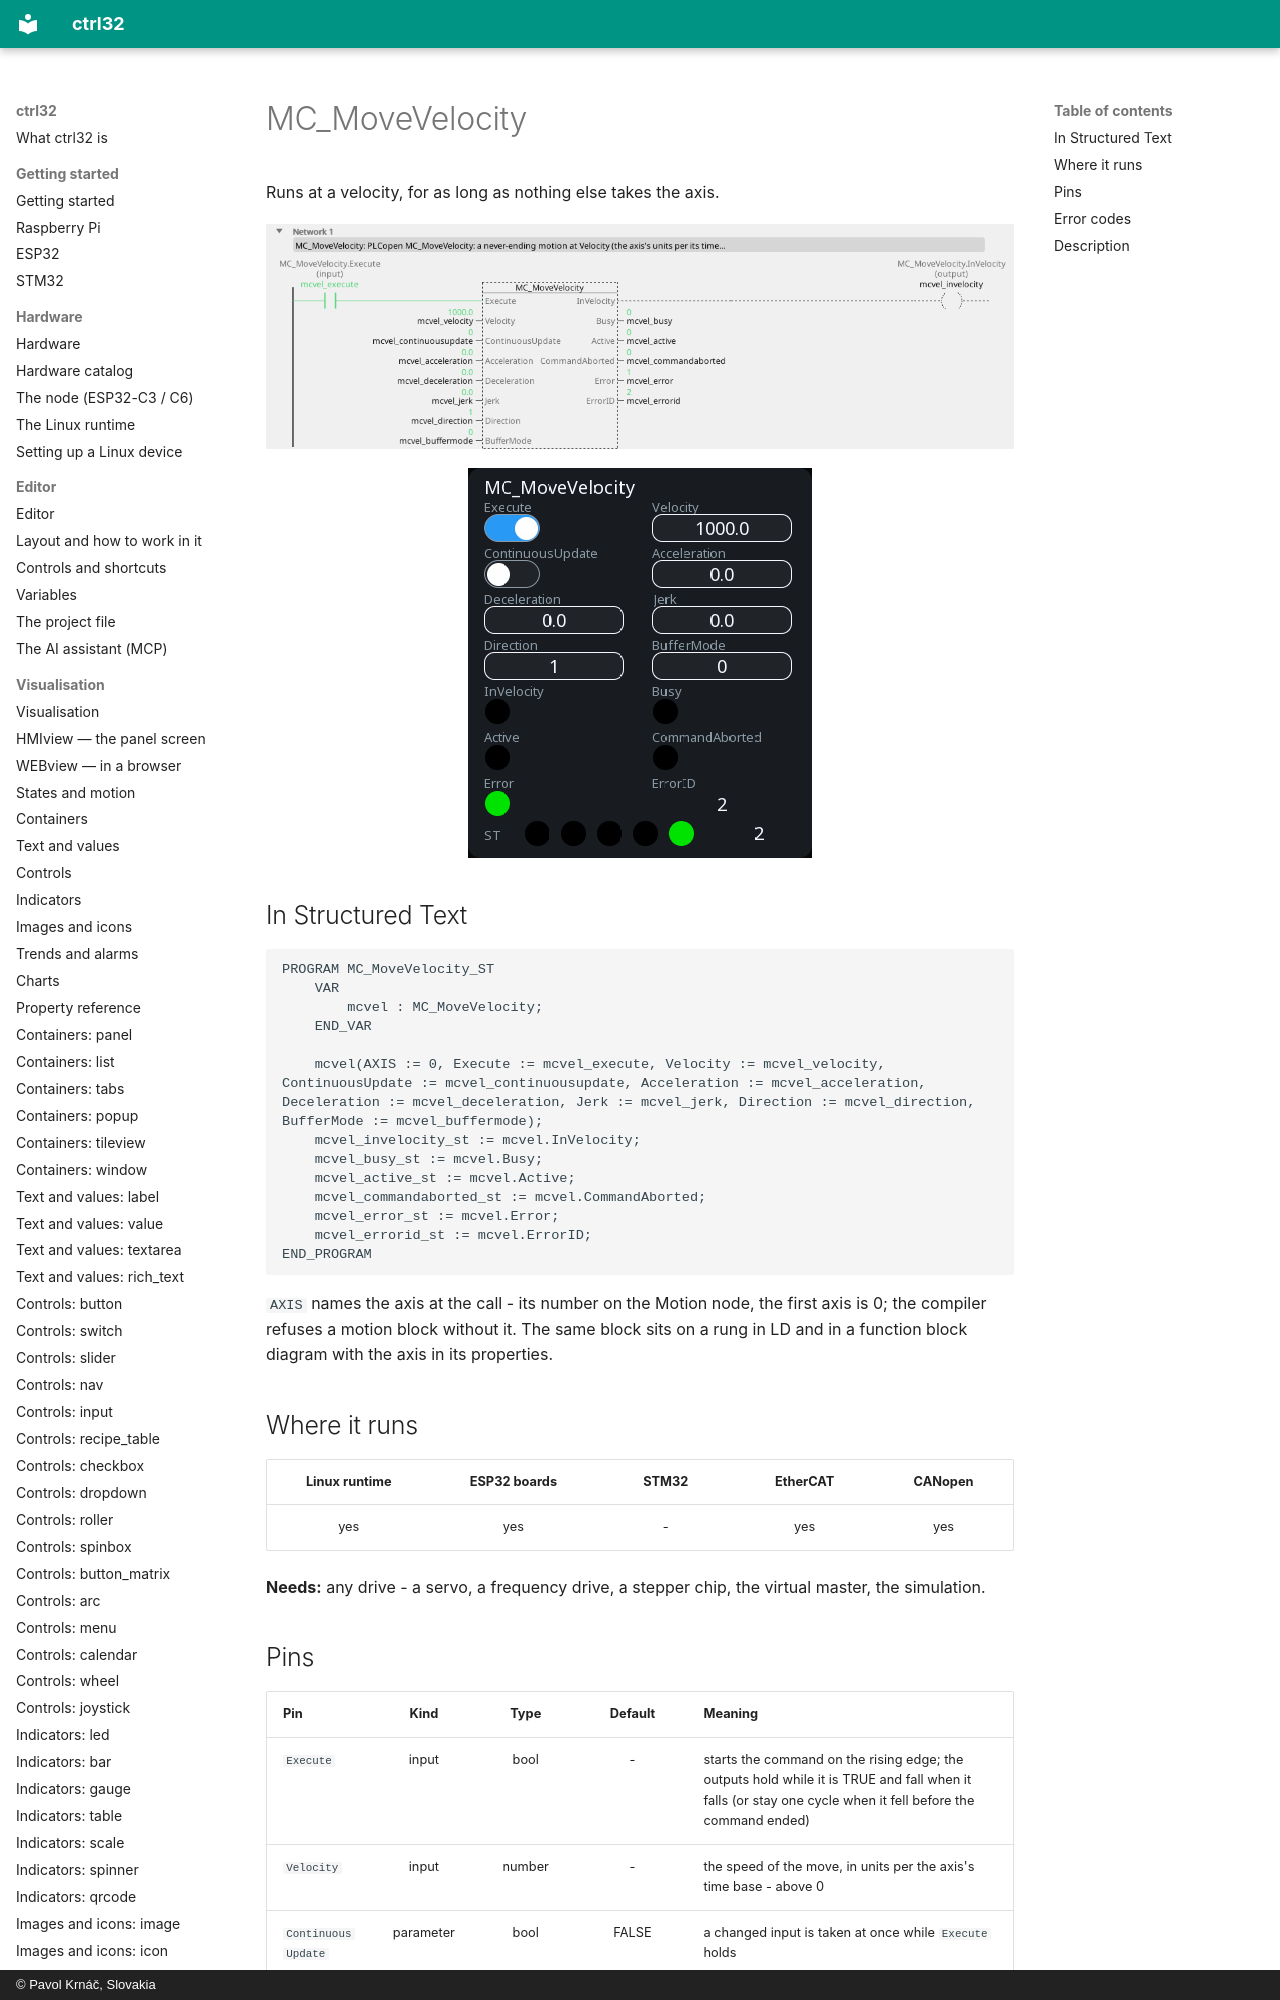

repository: ctrl32/docs · page: mc-movevelocity/index.html · generator: mkdocs · copyright: © Pavol Krnáč, Slovakia

---
image: img/blk-mcvel-ld.webp
image_alt: "MC_MoveVelocity on a rung of a ladder program"
---

# MC_MoveVelocity

Runs at a velocity, for as long as nothing else takes the axis.

![MC_MoveVelocity on a rung](img/blk-mcvel-ld.webp){: .sb-center}

![MC_MoveVelocity on a WEBview screen](img/blk-mcvel-web.webp){: .sb-center}
